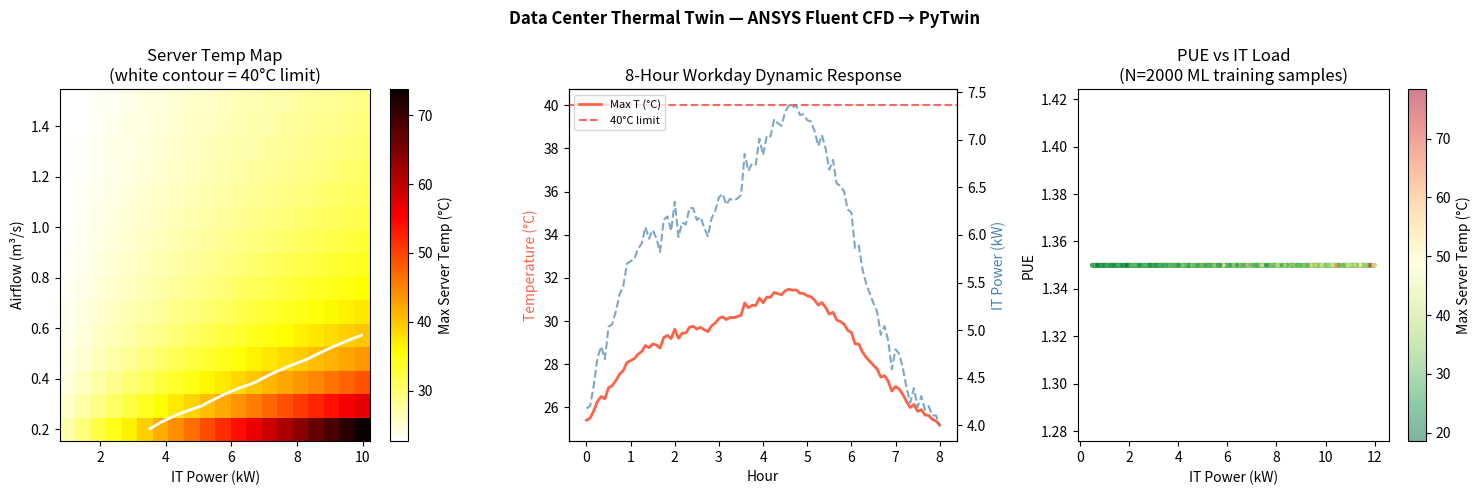

Reproduce this figure in Python.
"""
Demo: Data Center Thermal Digital Twin
========================================
Applies the ANSYS E2E workflow to data center cooling simulation:

  ANSYS Fluent (CFD) — server rack airflow + heat dissipation
      ↓ Static ROM Prep (inlet temp, power load → max server temp, PUE)
      ↓ Twin Builder → datacenter_thermal.twin
      ↓ PyTwin (TwinRuntime — dynamic response to varying workloads)
      ↓ Real-time cooling optimization

Demonstrates both static and dynamic twin evaluation.
"""

import numpy as np
import pandas as pd
import matplotlib.pyplot as plt

np.random.seed(0)

# ─── Synthetic data center thermal twin ─────────────────────────
# Replaces TwinModelEvaluator("datacenter_thermal.twin")
class DataCenterThermalTwin:
    """
    Surrogate for ANSYS Fluent CFD twin of server rack cooling.
    Inputs: IT power load (W), inlet air temp (°C), airflow rate (m³/s)
    Outputs: max server temp (°C), PUE, bypass fraction, COP
    """
    CP_AIR, RHO = 1006.0, 1.2

    def evaluate(self, power_w: float, t_inlet_c: float, flow_m3s: float) -> dict:
        mdot = flow_m3s * self.RHO
        delta_t = power_w / (mdot * self.CP_AIR)
        t_max = t_inlet_c + delta_t * 1.25  # 25% hotspot factor
        cop = power_w / (0.35 * power_w)  # COP ~ 2.86
        pue = 1.0 + (0.35 * power_w) / power_w
        bypass = max(0, 0.25 - 0.1 * flow_m3s)  # better flow = less bypass
        return {
            "MaxServerTemp_C": round(t_max, 2),
            "PUE": round(pue, 3),
            "CoolingCOP": round(cop, 3),
            "BypassFraction": round(bypass, 3),
        }

twin = DataCenterThermalTwin()

print("=" * 60)
print("DATA CENTER THERMAL TWIN — COOLING OPTIMIZATION")
print("=" * 60)

# ─── 1. Parametric sweep: power load vs airflow ─────────────────
print("\n1. DESIGN SPACE SWEEP")
powers = np.linspace(1000, 10000, 20)
flows  = np.linspace(0.2, 1.5, 15)
P, F = np.meshgrid(powers, flows)
T_max = np.array([[twin.evaluate(p, 22.0, f)["MaxServerTemp_C"]
                   for p in powers] for f in flows])

# ─── 2. Dynamic simulation: time-varying workload ────────────────
print("\n2. DYNAMIC RESPONSE — 8-HOUR WORKDAY SIMULATION")
hours = np.linspace(0, 8, 97)  # 5-min intervals
# Typical diurnal IT load profile
power_profile = (4000 + 3000 * np.sin(np.pi * hours / 8)
                 + 500 * np.sin(4 * np.pi * hours / 8)
                 + np.random.normal(0, 100, len(hours)))
inlet_profile  = 20 + 2 * np.sin(np.pi * hours / 8)   # ambient warming

results = []
for h, p, t_in in zip(hours, power_profile, inlet_profile):
    r = twin.evaluate(p, t_in, flow_m3s=0.8)
    results.append({"hour": h, "power_w": p, "t_inlet": t_in, **r})
df = pd.DataFrame(results)

print(f"  Max server temp peak: {df['MaxServerTemp_C'].max():.1f} °C")
print(f"  Average PUE: {df['PUE'].mean():.3f}")
print(f"  Hours above 40°C: {(df['MaxServerTemp_C'] > 40).sum() * 5 / 60:.1f} h")

# ─── 3. Cooling optimization ─────────────────────────────────────
print("\n3. AIRFLOW OPTIMIZATION — Minimize PUE subject to Tmax < 40°C")
from scipy.optimize import minimize_scalar

def pue_for_flow(flow, power, t_inlet):
    r = twin.evaluate(power, t_inlet, flow)
    if r["MaxServerTemp_C"] > 40.0:
        return 10.0  # penalty
    return r["PUE"]

peak_power = float(power_profile.max())
opt = minimize_scalar(lambda f: pue_for_flow(f, peak_power, 22.0),
                      bounds=(0.2, 2.0), method="bounded")
print(f"  Peak power: {peak_power:.0f} W")
print(f"  Optimal airflow: {opt.x:.3f} m³/s")
r_opt = twin.evaluate(peak_power, 22.0, opt.x)
print(f"  At optimal flow: {r_opt}")

# ─── 4. Training dataset for ML ──────────────────────────────────
print("\n4. GENERATING ML TRAINING DATASET")
from scipy.stats.qmc import LatinHypercube, scale as qmc_scale
sampler = LatinHypercube(d=3, seed=42)
pts = qmc_scale(sampler.random(2000), [500, 18, 0.2], [12000, 30, 2.0])
rows = [{"power_w": p, "t_inlet_c": t, "flow_m3s": f,
          **twin.evaluate(p, t, f)} for p, t, f in pts]
df_ml = pd.DataFrame(rows)
df_ml.to_csv("datacenter_thermal_training.csv", index=False)
print(f"  Saved: datacenter_thermal_training.csv ({len(df_ml)} rows)")

# ─── Plots ────────────────────────────────────────────────────────
fig, axes = plt.subplots(1, 3, figsize=(15, 5))

# Heatmap
ax = axes[0]
im = ax.pcolormesh(powers/1000, flows, T_max, cmap="hot_r", shading="auto")
plt.colorbar(im, ax=ax, label="Max Server Temp (°C)")
ax.contour(powers/1000, flows, T_max, levels=[40], colors=["white"],
           linewidths=2)
ax.set_xlabel("IT Power (kW)")
ax.set_ylabel("Airflow (m³/s)")
ax.set_title("Server Temp Map\n(white contour = 40°C limit)")

# Dynamic profile
ax = axes[1]
ax2 = ax.twinx()
ax.plot(df["hour"], df["MaxServerTemp_C"], color="tomato", lw=2, label="Max T (°C)")
ax.axhline(40, color="red", linestyle="--", alpha=0.6, label="40°C limit")
ax2.plot(df["hour"], df["power_w"]/1000, color="steelblue", lw=1.5,
         alpha=0.7, linestyle="--", label="IT Load (kW)")
ax.set_xlabel("Hour")
ax.set_ylabel("Temperature (°C)", color="tomato")
ax2.set_ylabel("IT Power (kW)", color="steelblue")
ax.set_title("8-Hour Workday Dynamic Response")
ax.legend(loc="upper left", fontsize=8)

# PUE scatter
ax = axes[2]
sc = ax.scatter(df_ml["power_w"]/1000, df_ml["PUE"],
                c=df_ml["MaxServerTemp_C"], cmap="RdYlGn_r",
                s=5, alpha=0.5)
plt.colorbar(sc, ax=ax, label="Max Server Temp (°C)")
ax.set_xlabel("IT Power (kW)")
ax.set_ylabel("PUE")
ax.set_title(f"PUE vs IT Load\n(N={len(df_ml)} ML training samples)")

fig.suptitle("Data Center Thermal Twin — ANSYS Fluent CFD → PyTwin",
             fontsize=12, fontweight="bold")
plt.tight_layout()
plt.show()
